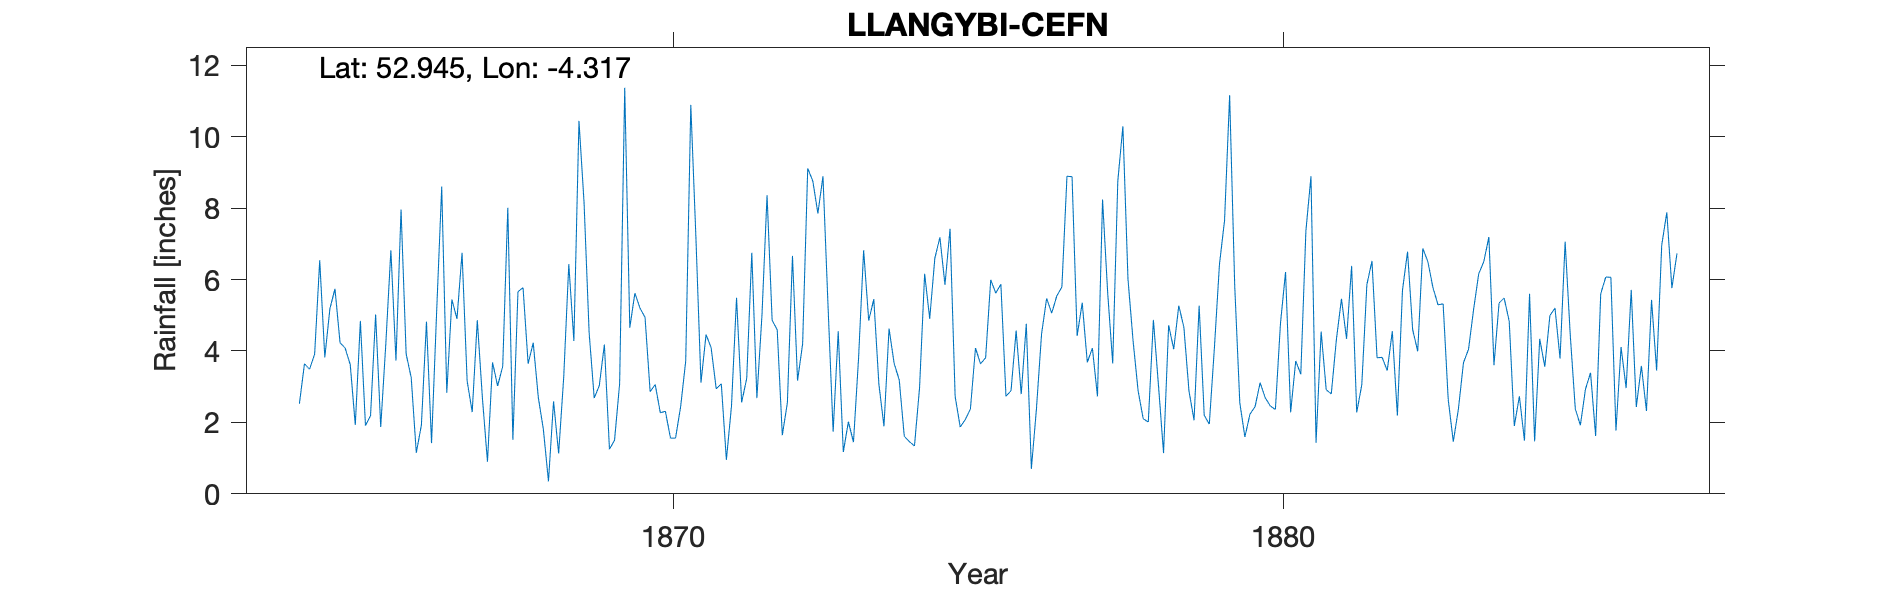

The file beside this chart, header and first rows:
LLANGYBI-CEFN, , , , , , , , , , , , , , , , , , , , , , , 
Grid ref, SH444411, Long, -4.317, Lat, 52.94, Elevation, 200, ft, , , , , , , , , , , , , , , 
Station no, RR1240, , , , , , , , , , , , , , , , , , , , , , 
, 1860, 1861, 1862, 1863, 1864, 1865, 1866, 1867, 1868, 1869, 1870, 1871, 1872, 1873, 1874, 1875, 1876, 1877, 1878, 1879, 1880, 1881, 1882
January, , , , , , 4.23, 7.96, 6.75, 5.77, 8.16, 4.94, 4.46, 8.36, 5.25, 4.63, 7.42, 2.89, 8.88, 4.29, 2.06, 2.44, 1.43, 3.81
February, , , , , , 4.08, 3.92, 3.16, 3.64, 4.51, 2.86, 4.09, 4.86, 1.74, 3.65, 2.73, 4.57, 4.42, 2.88, 5.27, 3.11, 4.54, 3.82
March, , , , , , 3.62, 3.25, 2.29, 4.23, 2.68, 3.06, 2.94, 4.59, 4.55, 3.19, 1.87, 2.79, 5.35, 2.1, 2.2, 2.69, 2.91, 3.45
April, , , , , , 1.93, 1.15, 4.86, 2.7, 3.03, 2.27, 3.08, 1.64, 1.17, 1.61, 2.08, 4.76, 3.68, 2.01, 1.95, 2.46, 2.8, 4.55
May, , , , , 2.52, 4.84, 1.92, 2.69, 1.8, 4.18, 2.31, 0.95, 2.55, 2.02, 1.46, 2.37, 0.7, 4.08, 4.87, 4.08, 2.36, 4.32, 2.19
June, , , , , 3.64, 1.91, 4.82, 0.9, 0.35, 1.25, 1.56, 2.45, 6.66, 1.45, 1.34, 4.08, 2.39, 2.73, 3.04, 6.43, 4.77, 5.46, 5.7
July, , , , , 3.49, 2.19, 1.42, 3.68, 2.59, 1.5, 1.56, 5.49, 3.17, 3.79, 2.97, 3.64, 4.47, 8.24, 1.14, 7.65, 6.21, 4.34, 6.78
August, , , , , 3.91, 5.02, 5.09, 3.02, 1.13, 3.09, 2.44, 2.56, 4.2, 6.82, 6.16, 3.81, 5.47, 5.65, 4.72, 11.16, 2.28, 6.38, 4.6
September, , , , , 6.54, 1.87, 8.6, 3.57, 3.27, 11.37, 3.72, 3.23, 9.11, 4.85, 4.9, 5.99, 5.06, 3.65, 4.05, 5.82, 3.72, 2.28, 3.99
October, , , , , 3.82, 4.19, 2.83, 8.01, 6.43, 4.65, 10.89, 6.75, 8.76, 5.45, 6.59, 5.62, 5.54, 8.75, 5.27, 2.55, 3.35, 3.05, 6.87
November, , , , , 5.18, 6.82, 5.44, 1.51, 4.28, 5.62, 7.2, 2.68, 7.85, 3.07, 7.18, 5.87, 5.79, 10.29, 4.66, 1.59, 7.36, 5.86, 6.5
December, , , , , 5.74, 3.73, 4.9, 5.66, 10.44, 5.2, 3.11, 5, 8.89, 1.89, 5.85, 2.73, 8.89, 6.02, 2.88, 2.23, 8.89, 6.52, 5.77
Total, , , , , , 44.43, 51.3, 46.1, 46.63, 55.24, 45.92, 43.68, 70.64, 42.05, 49.53, 48.21, 53.32, 71.74, 41.91, 52.99, 49.64, 49.89, 58.03
